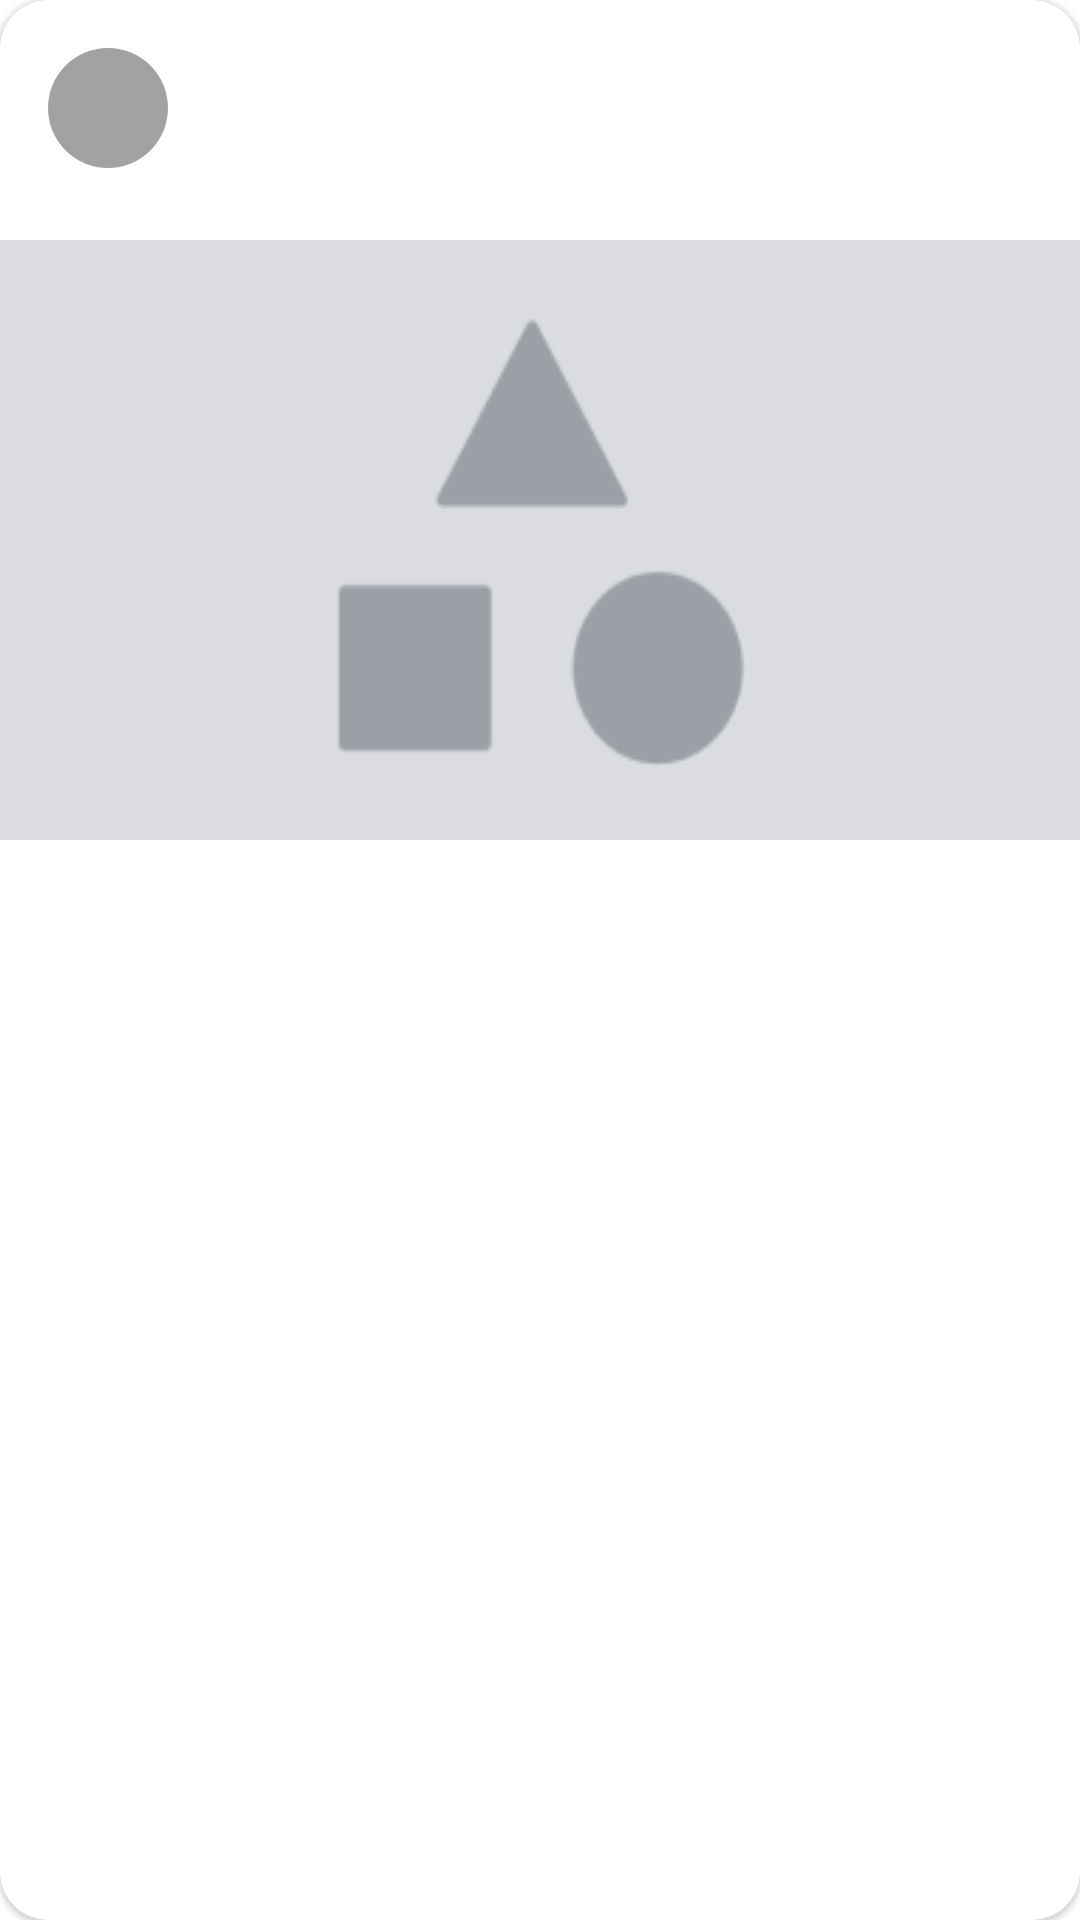

Write the Android layout XML for this screen, with the resource values it uses.
<!-- AndroidManifest.xml: application theme Theme.GymnastLink -->
<!-- res/layout/post_item.xml -->
<?xml version="1.0" encoding="utf-8"?>
<com.google.android.material.card.MaterialCardView xmlns:android="http://schemas.android.com/apk/res/android"
    xmlns:app="http://schemas.android.com/apk/res-auto"
    android:layout_width="match_parent"
    android:layout_height="wrap_content"
    android:layout_marginBottom="16dp"
    app:cardCornerRadius="16dp">

    <LinearLayout
        android:layout_width="match_parent"
        android:layout_height="wrap_content"
        android:orientation="vertical">

        <LinearLayout
            android:layout_width="match_parent"
            android:layout_height="wrap_content"
            android:orientation="horizontal"
            android:padding="16dp">

            <TextView
                android:id="@+id/user_avatar"
                android:layout_width="40dp"
                android:layout_height="40dp"
                android:layout_marginEnd="8dp"
                android:background="@drawable/circle_background"
                android:backgroundTint="@color/gray"
                android:gravity="center"
                android:textColor="@android:color/white"
                android:textSize="14sp"
                android:textStyle="bold" />

            <LinearLayout
                android:layout_width="wrap_content"
                android:layout_height="wrap_content"
                android:orientation="vertical">

                <TextView
                    android:id="@+id/user_name"
                    android:layout_width="wrap_content"
                    android:layout_height="wrap_content"
                    android:textSize="14sp"
                    android:textStyle="bold" />

                <TextView
                    android:id="@+id/user_title"
                    android:layout_width="wrap_content"
                    android:layout_height="wrap_content"
                    android:textSize="12sp" />
            </LinearLayout>
        </LinearLayout>

        <ImageView
            android:id="@+id/post_image"
            android:layout_width="match_parent"
            android:layout_height="200dp"
            android:layout_marginTop="8dp"
            android:background="@drawable/placeholder_image"
            android:contentDescription="@string/post_image_description" />

        <TextView
            android:id="@+id/post_title"
            android:layout_width="match_parent"
            android:layout_height="wrap_content"
            android:layout_marginLeft="16dp"
            android:layout_marginTop="8dp"
            android:textSize="16sp"
            android:textStyle="bold" />

        <TextView
            android:id="@+id/post_date"
            android:layout_width="match_parent"
            android:layout_height="wrap_content"
            android:layout_marginLeft="16dp"
            android:textSize="14sp" />

        <TextView
            android:id="@+id/post_content"
            android:layout_width="match_parent"
            android:layout_height="wrap_content"
            android:layout_marginLeft="16dp"
            android:layout_marginTop="8dp"
            android:textSize="12sp" />

        <LinearLayout
            android:layout_width="match_parent"
            android:layout_height="wrap_content"
            android:orientation="horizontal"
            android:padding="16dp">

            <ImageView
                android:id="@+id/like_button"
                android:layout_width="24dp"
                android:layout_height="24dp"
                android:src="@drawable/ic_heart" />

            <TextView
                android:id="@+id/post_like_count"
                android:layout_width="16dp"
                android:layout_height="16dp"
                android:layout_marginTop="3dp"
                android:layout_marginLeft="4dp"
                android:textSize="12sp" />

        </LinearLayout>
    </LinearLayout>
</com.google.android.material.card.MaterialCardView>
<!-- resources referenced by this layout -->
<resources>
  <color name="gray">#A2A2A2</color>
  <!-- drawable circle_background (drawable) -->
  <shape xmlns:android="http://schemas.android.com/apk/res/android" android:shape="oval">
      <solid android:color="#CCCCCC" /> 
  </shape>
  <!-- drawable placeholder_image: png bitmap (drawable, 3385 bytes) -->
  <string name="post_image_description">image included in post</string>
  <style name="Theme.GymnastLink" parent="Theme.MaterialComponents.DayNight.DarkActionBar">
          
          <item name="colorPrimary">@color/purple_500</item>
          <item name="colorPrimaryVariant">@color/purple_700</item>
          <item name="colorOnPrimary">@color/white</item>
          
          <item name="colorSecondary">@color/teal_200</item>
          <item name="colorSecondaryVariant">@color/teal_700</item>
          <item name="colorOnSecondary">@color/black</item>
          
          <item name="android:statusBarColor">?attr/colorPrimaryVariant</item>
          
      </style>
  <color name="purple_500">#FF6200EE</color>
  <color name="purple_700">#FF3700B3</color>
  <color name="white">#FFFFFFFF</color>
  <color name="teal_200">#FF03DAC5</color>
  <color name="teal_700">#FF018786</color>
  <color name="black">#FF000000</color>
</resources>
